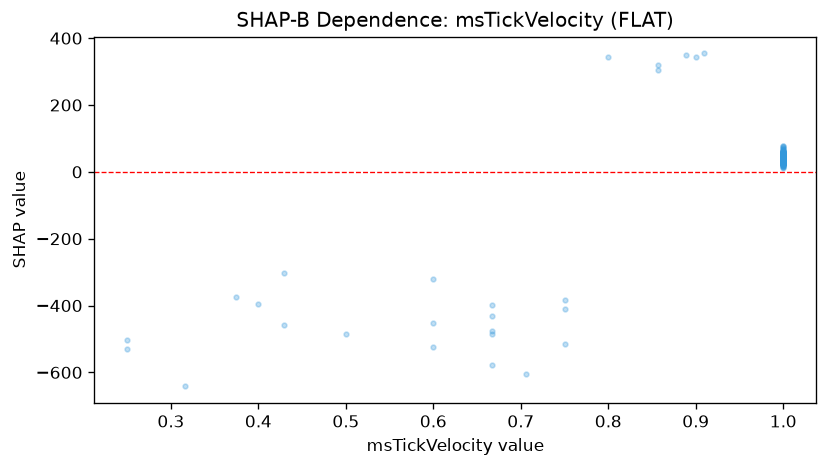

Values plotted in this chart, from the file beside it:
feature_value, shap_value
1.0, 52.02
1.0, 50.01
1.0, 58.04
0.667, -475.8
1.0, 19.49
1.0, 26.69
1.0, 23.36
1.0, 39.55
1.0, 32.87
0.6, -319.2
1.0, 29.19
1.0, 62.82
1.0, 34.3
1.0, 24.9
1.0, 36.84
1.0, 20.27
1.0, 56.02
1.0, 48.5
1.0, 26.57
1.0, 30.19
1.0, 42.23
1.0, 31.9
1.0, 37.17
0.857, 320.4
1.0, 40.26
1.0, 43.54
1.0, 47.47
1.0, 33.67
1.0, 36.2
1.0, 42.79
1.0, 30.64
1.0, 41.46
1.0, 36.84
1.0, 40.35
1.0, 47.6
1.0, 36.66
1.0, 38.83
1.0, 49.13
1.0, 45.04
1.0, 53.57
1.0, 44.91
1.0, 59.34
1.0, 55.87
1.0, 26.37
1.0, 40.5
1.0, 52.71
1.0, 29.32
1.0, 38.58
1.0, 27.42
1.0, 34.82
0.889, 350.3
0.706, -604.6
1.0, 40.44
1.0, 37.71
1.0, 54.85
1.0, 50.45
1.0, 47.79
1.0, 73.98
1.0, 43.57
1.0, 78.74
... 112 more rows
